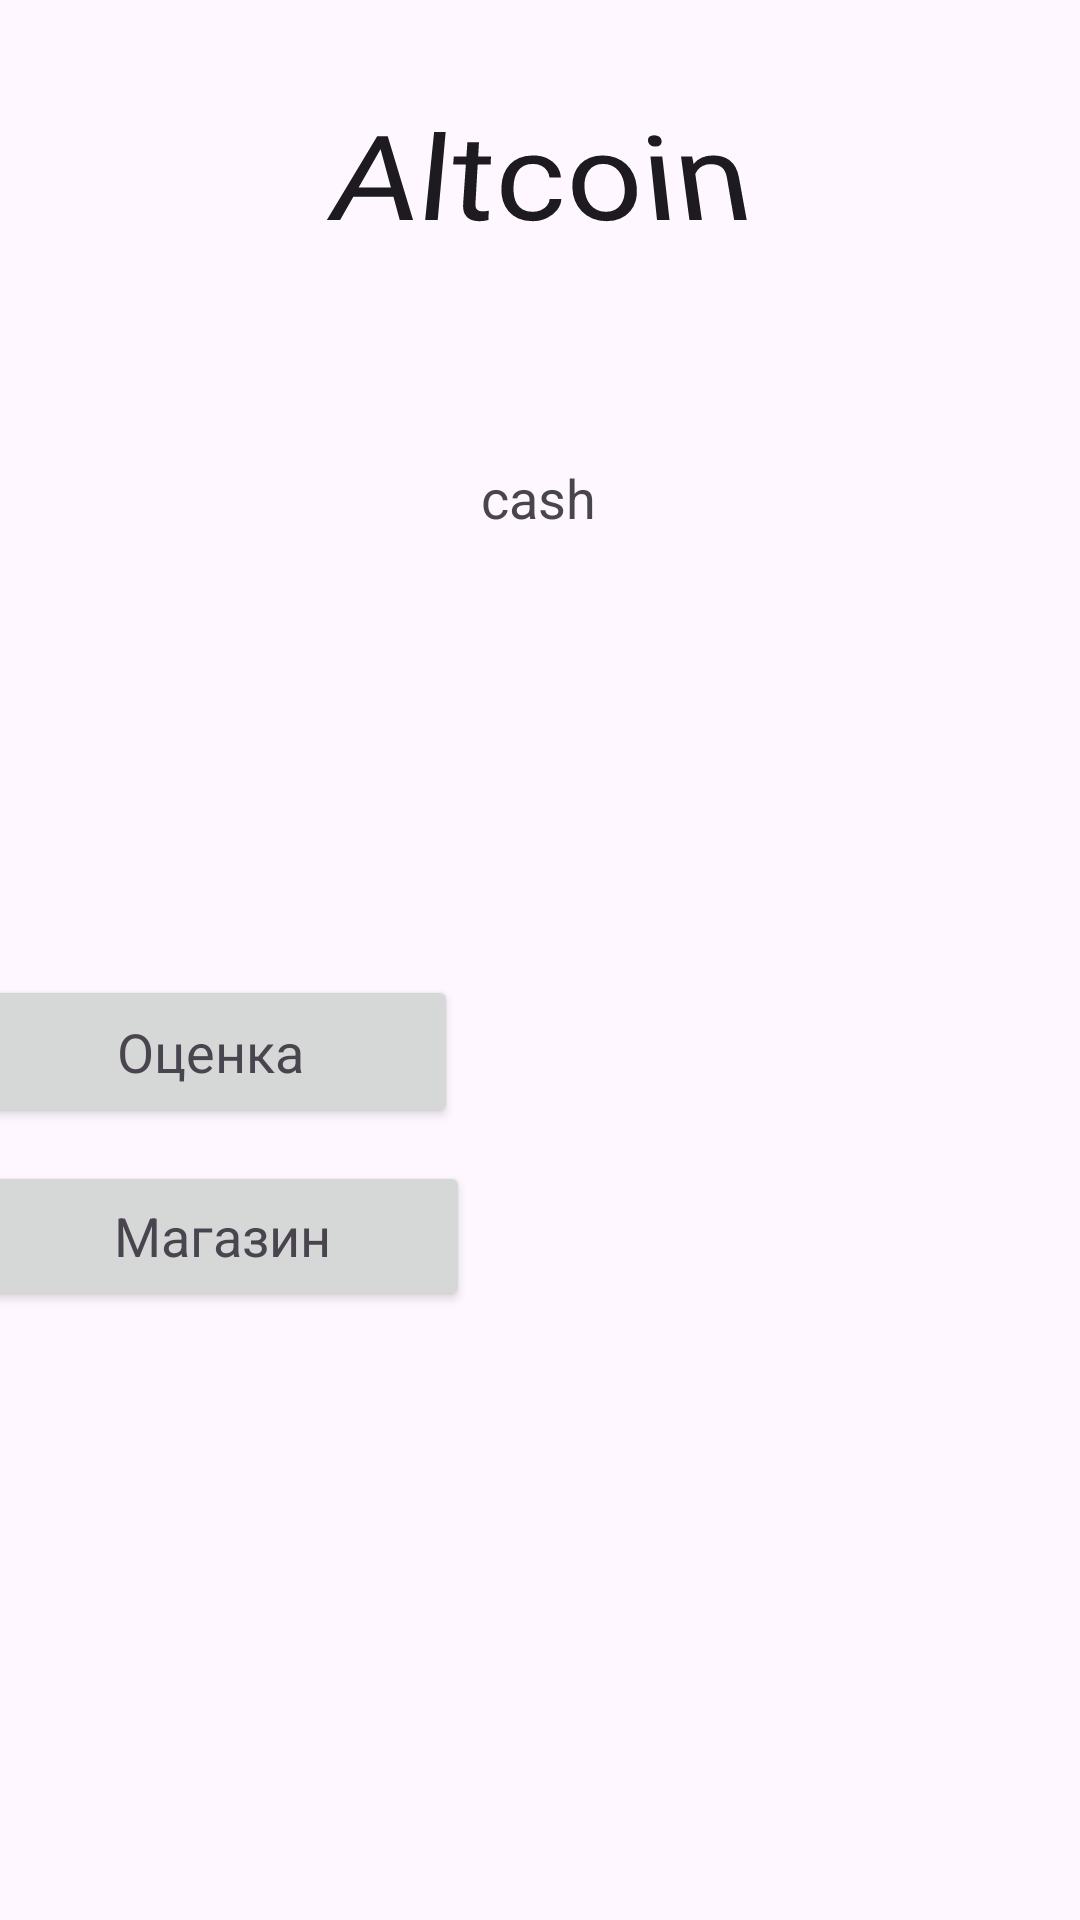

Here is an Android app screen rendered from its layout file. Give the layout XML and the strings, colors and styles it references.
<!-- AndroidManifest.xml: application theme Theme.Labbnumber2 -->
<!-- res/layout/activity_main.xml -->
<?xml version="1.0" encoding="utf-8"?>
<androidx.constraintlayout.widget.ConstraintLayout xmlns:android="http://schemas.android.com/apk/res/android"
    xmlns:app="http://schemas.android.com/apk/res-auto"
    xmlns:tools="http://schemas.android.com/tools"
    android:id="@+id/main"
    android:layout_width="match_parent"
    android:layout_height="match_parent"
    tools:context=".MainActivity">

    <TextView
        android:id="@+id/Textview2"
        android:layout_width="wrap_content"
        android:layout_height="wrap_content"
        android:rotationX="28"
        android:scaleX="2"
        android:scaleY="2"
        android:text="Altcoin"
        android:textAppearance="@style/TextAppearance.AppCompat.Large"
        app:layout_constraintBottom_toBottomOf="parent"
        app:layout_constraintEnd_toEndOf="parent"
        app:layout_constraintStart_toStartOf="parent"
        app:layout_constraintTop_toTopOf="parent"
        app:layout_constraintVertical_bias="0.06999999" />

    <Button
        android:id="@+id/button"
        android:layout_width="200dp"
        android:layout_height="70dp"
        android:layout_marginStart="150dp"
        android:layout_marginTop="79dp"
        android:layout_marginEnd="150dp"
        android:layout_marginBottom="520dp"
        android:onClick="onClick"
        android:text="tap"
        android:textAppearance="@style/TextAppearance.AppCompat.Large"
        app:layout_constraintBottom_toBottomOf="parent"
        app:layout_constraintEnd_toEndOf="parent"
        app:layout_constraintStart_toStartOf="parent"
        app:layout_constraintTop_toBottomOf="@id/Textview2"
        app:layout_constraintVertical_bias="1.0" />

    <TextView
        android:id="@+id/textView"
        android:layout_width="wrap_content"
        android:layout_height="wrap_content"
        android:layout_marginStart="168dp"
        android:layout_marginTop="10dp"
        android:layout_marginEnd="169dp"
        android:text="cash"
        android:textAppearance="@style/TextAppearance.AppCompat.Medium"
        app:layout_constraintBottom_toBottomOf="parent"
        app:layout_constraintEnd_toEndOf="parent"
        app:layout_constraintStart_toStartOf="parent"
        app:layout_constraintTop_toBottomOf="@+id/button"
        app:layout_constraintVertical_bias="0.049" />

    <ImageView
        android:id="@+id/imageView2"
        android:layout_width="215dp"
        android:layout_height="217dp"
        android:layout_marginStart="152dp"
        android:layout_marginTop="109dp"
        android:layout_marginEnd="7dp"
        android:layout_marginBottom="135dp"
        app:layout_constraintBottom_toBottomOf="parent"
        app:layout_constraintEnd_toEndOf="parent"
        app:layout_constraintHorizontal_bias="0.756"
        app:layout_constraintStart_toStartOf="parent"
        app:layout_constraintTop_toBottomOf="@+id/textView"
        app:layout_constraintVertical_bias="0.0"
        app:srcCompat="@drawable/dollar_free_download_transparent_15" />

    <Button
        android:id="@+id/button3"
        android:layout_width="165dp"
        android:layout_height="51dp"
        android:layout_marginStart="52dp"
        android:layout_marginTop="205dp"
        android:layout_marginEnd="31dp"
        android:layout_marginBottom="267dp"
        android:onClick="onClickRateActivity"
        android:text="Оценка"
        android:textAppearance="@style/TextAppearance.AppCompat.Medium"
        app:icon="@android:drawable/alert_dark_frame"
        app:layout_constraintBottom_toBottomOf="parent"
        app:layout_constraintEnd_toStartOf="@+id/imageView2"
        app:layout_constraintHorizontal_bias="0.611"
        app:layout_constraintStart_toStartOf="parent"
        app:layout_constraintTop_toBottomOf="@+id/button"
        app:layout_constraintVertical_bias="0.0" />

    <Button
        android:id="@+id/button4"
        android:layout_width="165dp"
        android:layout_height="50dp"
        android:layout_marginStart="8dp"
        android:layout_marginTop="10dp"
        android:layout_marginEnd="2dp"
        android:layout_marginBottom="202dp"
        android:onClick="onClickShopActivity"
        android:text="Магазин"
        android:textAppearance="@style/TextAppearance.AppCompat.Medium"
        app:icon="@android:drawable/alert_dark_frame"
        app:layout_constraintBottom_toBottomOf="parent"
        app:layout_constraintEnd_toStartOf="@+id/imageView2"
        app:layout_constraintStart_toStartOf="parent"
        app:layout_constraintTop_toBottomOf="@+id/button3" />

</androidx.constraintlayout.widget.ConstraintLayout>
<!-- resources referenced by this layout -->
<resources>
  <style name="Theme.Labbnumber2" parent="Base.Theme.Labbnumber2" />
  <style name="Base.Theme.Labbnumber2" parent="Theme.Material3.DayNight.NoActionBar">
          
          
      </style>
</resources>
